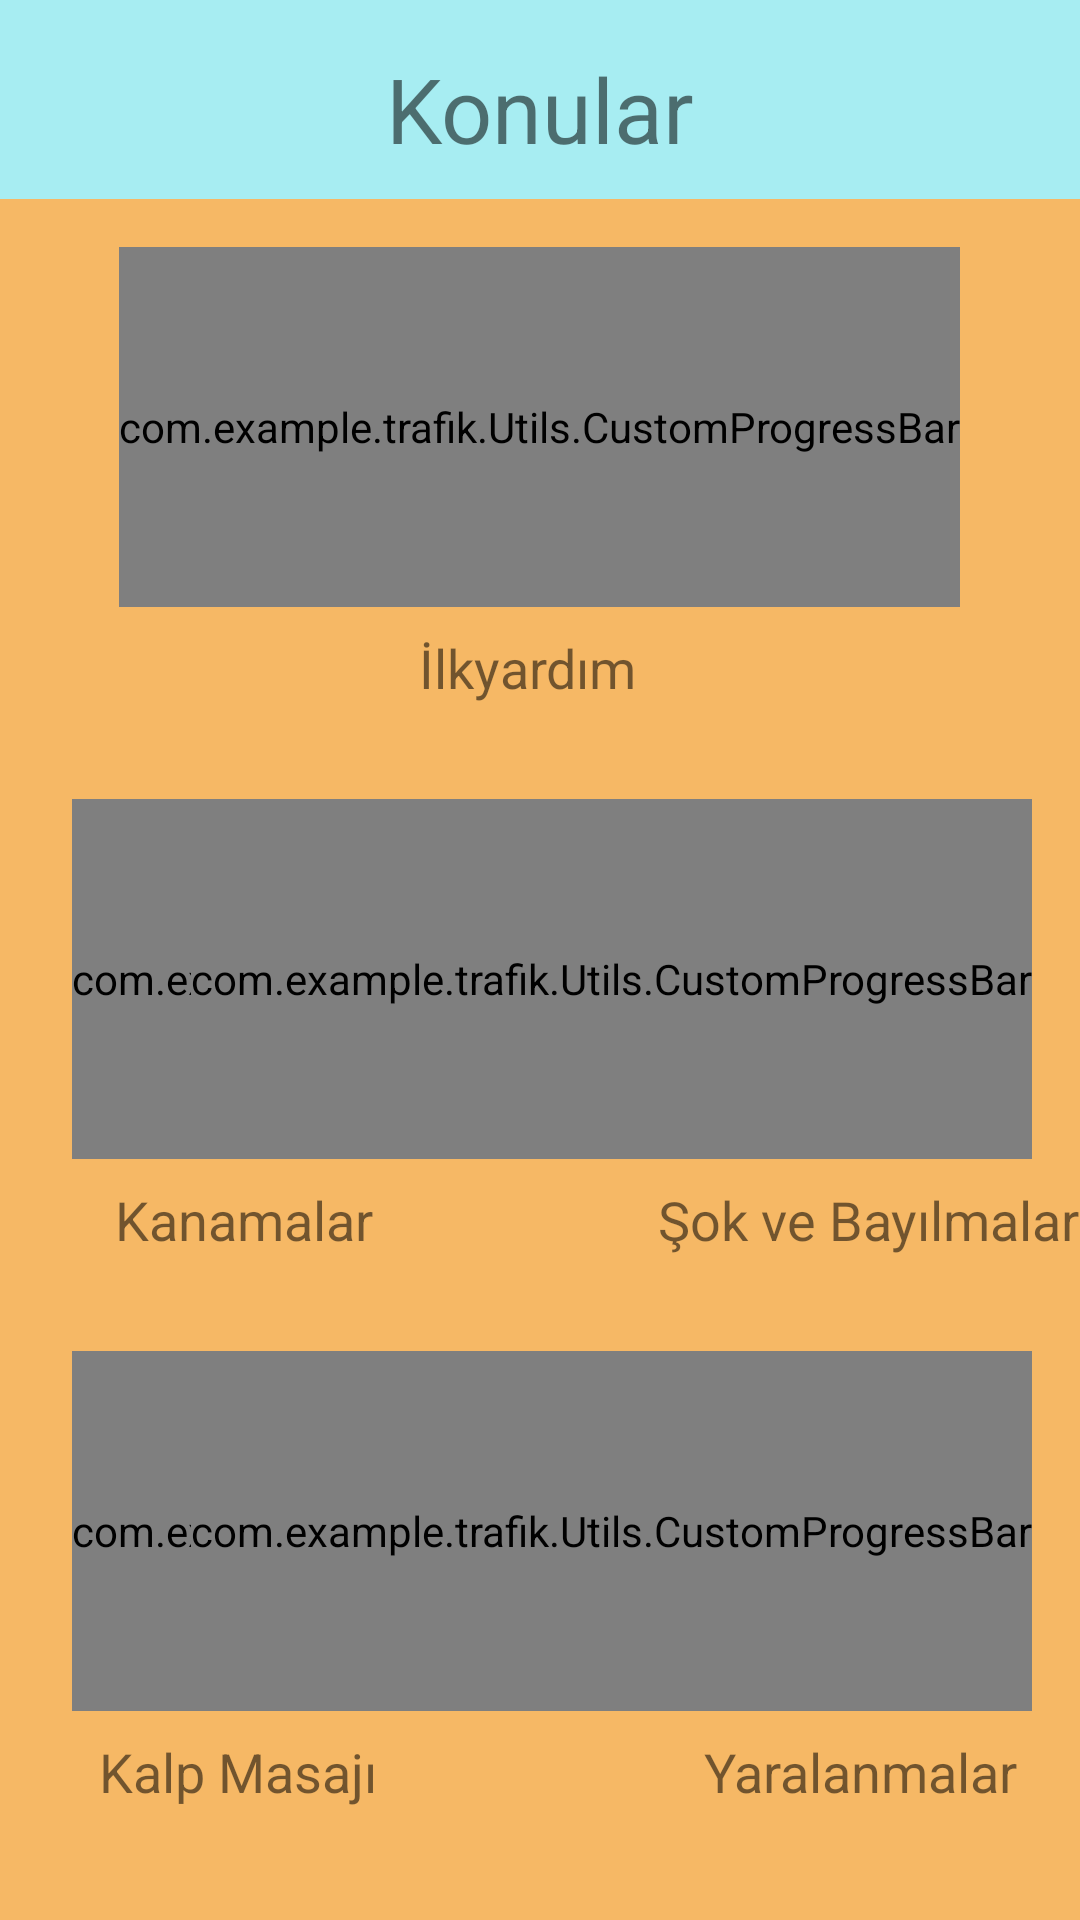

The Android layout XML behind this screen, and the referenced resources:
<!-- AndroidManifest.xml: application theme AppTheme -->
<!-- res/layout/activity_ders2.xml -->
<?xml version="1.0" encoding="utf-8"?>
<androidx.constraintlayout.widget.ConstraintLayout xmlns:android="http://schemas.android.com/apk/res/android"
    xmlns:app="http://schemas.android.com/apk/res-auto"
    xmlns:tools="http://schemas.android.com/tools"
    android:layout_width="match_parent"
    android:layout_height="match_parent"
    android:background="@color/turuncu"
    tools:context=".Ders2.Ders2Activity">

    <View
        android:id="@+id/background"
        android:layout_width="0dp"
        android:layout_height="0dp"
        android:background="#A7EDF2"
        app:layout_constraintBottom_toBottomOf="@+id/textView5"
        app:layout_constraintEnd_toEndOf="parent"
        app:layout_constraintHorizontal_bias="1.0"
        app:layout_constraintStart_toStartOf="parent"
        app:layout_constraintTop_toTopOf="parent"
        app:layout_constraintVertical_bias="0.0" />

    <TextView
        android:id="@+id/textView5"
        android:layout_width="wrap_content"
        android:layout_height="wrap_content"
        android:layout_marginTop="16dp"
        android:paddingBottom="10dp"
        android:text="Konular"
        android:textSize="30sp"
        app:layout_constraintEnd_toEndOf="parent"
        app:layout_constraintStart_toStartOf="parent"
        app:layout_constraintTop_toTopOf="parent" />

    <androidx.constraintlayout.widget.ConstraintLayout
        android:id="@+id/constraintLayout4"
        android:layout_width="match_parent"
        android:layout_height="160dp"
        android:layout_marginTop="8dp"
        app:layout_constraintEnd_toEndOf="parent"
        app:layout_constraintStart_toStartOf="parent"
        app:layout_constraintTop_toBottomOf="@+id/background">

        <com.example.trafik.Utils.CustomProgressBar
            android:id="@+id/d2_k1_progress_bar"
            android:layout_width="wrap_content"
            android:layout_height="120dp"
            android:layout_centerHorizontal="true"
            android:layout_marginTop="8dp"
            app:background_progress_thickness="60"
            app:foreground_progress_thickness="60"
            app:layout_constraintEnd_toEndOf="parent"
            app:layout_constraintHorizontal_bias="0.497"
            app:layout_constraintStart_toStartOf="parent"
            app:layout_constraintTop_toTopOf="parent" />

        <TextView
            android:id="@+id/textView18"
            android:layout_width="wrap_content"
            android:layout_height="wrap_content"
            android:layout_marginStart="163dp"
            android:layout_marginTop="8dp"
            android:layout_marginEnd="171dp"
            android:text="İlkyardım"
            android:textSize="18sp"
            app:layout_constraintEnd_toEndOf="parent"
            app:layout_constraintStart_toStartOf="parent"
            app:layout_constraintTop_toBottomOf="@+id/d2_k1_progress_bar" />


    </androidx.constraintlayout.widget.ConstraintLayout>

    <androidx.constraintlayout.widget.ConstraintLayout
        android:id="@+id/constraintLayout5"
        android:layout_width="match_parent"
        android:layout_height="160dp"
        android:layout_marginTop="24dp"
        app:layout_constraintEnd_toEndOf="parent"
        app:layout_constraintStart_toStartOf="parent"
        app:layout_constraintTop_toBottomOf="@+id/constraintLayout4">

        <com.example.trafik.Utils.CustomProgressBar
            android:id="@+id/d2_k2_progress_bar"
            android:layout_width="wrap_content"
            android:layout_height="120dp"
            android:layout_centerHorizontal="true"
            android:layout_marginStart="24dp"
            android:layout_marginTop="8dp"
            app:background_progress_thickness="60"
            app:foreground_progress_thickness="60"
            app:layout_constraintStart_toStartOf="parent"
            app:layout_constraintTop_toTopOf="parent" />

        <TextView
            android:id="@+id/textView19"
            android:layout_width="wrap_content"
            android:layout_height="wrap_content"
            android:layout_marginTop="8dp"
            android:text="Kanamalar"
            android:textSize="18sp"
            app:layout_constraintEnd_toEndOf="parent"
            app:layout_constraintHorizontal_bias="0.14"
            app:layout_constraintStart_toStartOf="parent"
            app:layout_constraintTop_toBottomOf="@+id/d2_k2_progress_bar" />

        <com.example.trafik.Utils.CustomProgressBar
            android:id="@+id/d2_k3_progress_bar"
            android:layout_width="wrap_content"
            android:layout_height="120dp"
            android:layout_centerHorizontal="true"
            android:layout_marginTop="8dp"
            android:layout_marginEnd="16dp"
            app:background_progress_thickness="60"
            app:foreground_progress_thickness="60"
            app:layout_constraintEnd_toEndOf="parent"
            app:layout_constraintTop_toTopOf="parent" />

        <TextView
            android:id="@+id/textView20"
            android:layout_width="wrap_content"
            android:layout_height="wrap_content"
            android:layout_marginStart="95dp"
            android:layout_marginTop="8dp"
            android:text="Şok ve Bayılmalar"
            android:textSize="18sp"
            app:layout_constraintEnd_toEndOf="parent"
            app:layout_constraintHorizontal_bias="0.86"
            app:layout_constraintStart_toEndOf="@+id/textView19"
            app:layout_constraintTop_toBottomOf="@+id/d2_k3_progress_bar" />


    </androidx.constraintlayout.widget.ConstraintLayout>

    <androidx.constraintlayout.widget.ConstraintLayout
        android:id="@+id/constraintLayout6"
        android:layout_width="match_parent"
        android:layout_height="160dp"
        android:layout_marginTop="24dp"
        app:layout_constraintEnd_toEndOf="parent"
        app:layout_constraintStart_toStartOf="parent"
        app:layout_constraintTop_toBottomOf="@+id/constraintLayout5">

        <com.example.trafik.Utils.CustomProgressBar
            android:id="@+id/d2_k4_progress_bar"
            android:layout_width="wrap_content"
            android:layout_height="120dp"
            android:layout_centerHorizontal="true"
            android:layout_marginStart="24dp"
            android:layout_marginTop="8dp"
            app:background_progress_thickness="60"
            app:foreground_progress_thickness="60"
            app:layout_constraintStart_toStartOf="parent"
            app:layout_constraintTop_toTopOf="parent" />

        <TextView
            android:id="@+id/textView21"
            android:layout_width="wrap_content"
            android:layout_height="wrap_content"
            android:layout_marginTop="8dp"
            android:text="Kalp Masajı"
            android:textSize="18sp"
            app:layout_constraintEnd_toEndOf="parent"
            app:layout_constraintHorizontal_bias="0.124"
            app:layout_constraintStart_toStartOf="parent"
            app:layout_constraintTop_toBottomOf="@+id/d2_k4_progress_bar" />

        <com.example.trafik.Utils.CustomProgressBar
            android:id="@+id/d2_k5_progress_bar"
            android:layout_width="wrap_content"
            android:layout_height="120dp"
            android:layout_centerHorizontal="true"
            android:layout_marginTop="8dp"
            android:layout_marginEnd="16dp"
            app:background_progress_thickness="60"
            app:foreground_progress_thickness="60"
            app:layout_constraintEnd_toEndOf="parent"
            app:layout_constraintTop_toTopOf="parent" />

        <TextView
            android:id="@+id/textView212"
            android:layout_width="wrap_content"
            android:layout_height="wrap_content"
            android:layout_marginTop="8dp"
            android:layout_marginEnd="16dp"
            android:text="Yaralanmalar"
            android:textSize="18sp"
            app:layout_constraintEnd_toEndOf="parent"
            app:layout_constraintHorizontal_bias="0.96"
            app:layout_constraintStart_toEndOf="@+id/textView21"
            app:layout_constraintTop_toBottomOf="@+id/d2_k5_progress_bar" />

    </androidx.constraintlayout.widget.ConstraintLayout>

    <Button
        android:id="@+id/buttonTest2"
        android:layout_width="wrap_content"
        android:layout_height="wrap_content"
        android:layout_marginStart="158dp"
        android:layout_marginTop="40dp"
        android:layout_marginEnd="165dp"
        android:background="@drawable/button_design"
        android:text="Teste Git"
        android:textSize="20sp"
        android:textColor="#fff"
        android:fontFamily="@font/alegreya_sans_medium"
        app:layout_constraintEnd_toEndOf="parent"
        app:layout_constraintHorizontal_bias="0.483"
        app:layout_constraintStart_toStartOf="parent"
        app:layout_constraintTop_toBottomOf="@+id/constraintLayout6" />


</androidx.constraintlayout.widget.ConstraintLayout>
<!-- resources referenced by this layout -->
<resources>
  <color name="turuncu">#F6B865</color>
  <!-- drawable button_design (drawable) -->
  <?xml version="1.0" encoding="utf-8"?>
  <shape xmlns:android="http://schemas.android.com/apk/res/android" android:shape="rectangle" >
      <corners
          android:radius="34dp"
          />
      <gradient
          android:angle="45"
          android:centerX="35%"
          android:centerColor="#1CC4F6"
          android:startColor="#0B89EA"
          android:endColor="#31F3FF"
          android:type="linear"
          />
      <padding
          android:left="0dp"
          android:top="0dp"
          android:right="0dp"
          android:bottom="0dp"
          />
      <size
          android:width="270dp"
          android:height="60dp"
          />
  </shape>
  <style name="AppTheme" parent="Theme.AppCompat.Light.NoActionBar">
          
          <item name="colorPrimary">@color/turkuaz</item>
          <item name="colorPrimaryDark">@color/colorPrimaryDark</item>
          <item name="colorAccent">@color/colorAccent</item>
      </style>
  <color name="turkuaz">#A7EDF2</color>
  <color name="colorPrimaryDark">#00574B</color>
  <color name="colorAccent">#D81B60</color>
</resources>
